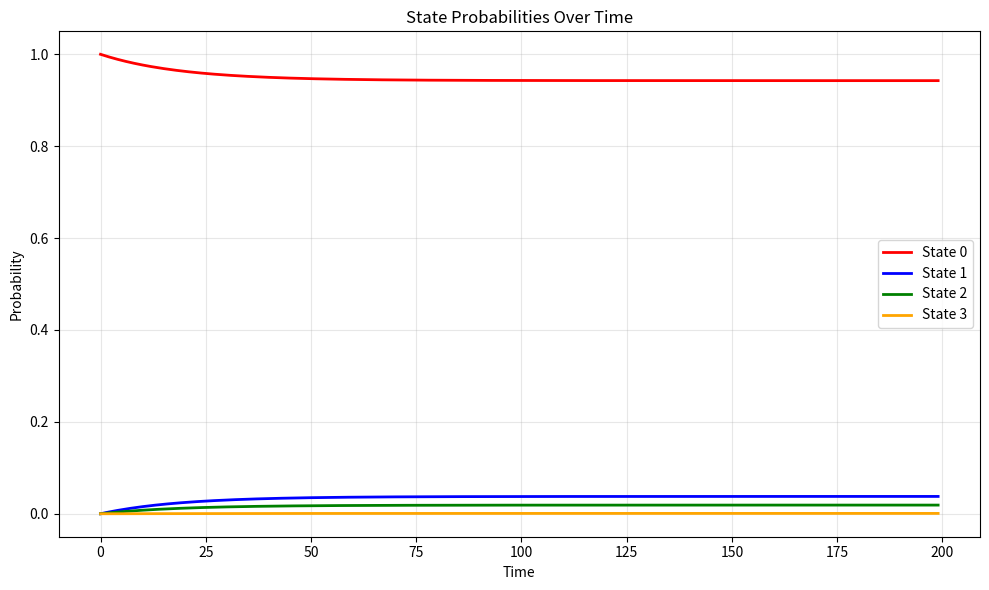

Generate this figure with matplotlib:
import numpy as np
from scipy import linalg as sclin
import matplotlib.pyplot as plt

lambdaX = 0.001
lambdaY = 0.002
muX = 0.05
muY = muX




def plot_probabilities(res):
    """Plot state probabilities over time with different colors for each state."""
    res_array = np.array(res)
    time = np.arange(len(res))
    
    colors = ['red', 'blue', 'green', 'orange']
    labels = ['State 0', 'State 1', 'State 2', 'State 3']
    
    plt.figure(figsize=(10, 6))
    for state in range(4):
        plt.plot(time, res_array[:, state], color=colors[state], label=labels[state], linewidth=2)
    
    plt.xlabel('Time')
    plt.ylabel('Probability')
    plt.title('State Probabilities Over Time')
    plt.legend()
    plt.grid(True, alpha=0.3)
    plt.tight_layout()
    plt.show()


def main():
    Q = np.array([[-lambdaX-lambdaY, lambdaY, lambdaX, 0],
                  [muY, -lambdaX-muY, 0, lambdaX],
                  [muX, 0, -muX-lambdaY, lambdaY],
                  [0, muX, muY, -muX-muY]])
    P0 = np.array([1, 0, 0, 0])
    
    res = [P0]
    for t in range(1,200):
        res.append(P0 @ sclin.expm(Q*t))
        # print(f"P({t})= {res[t]}")
    
    plot_probabilities(res)



    

if __name__ == "__main__":
    main()
